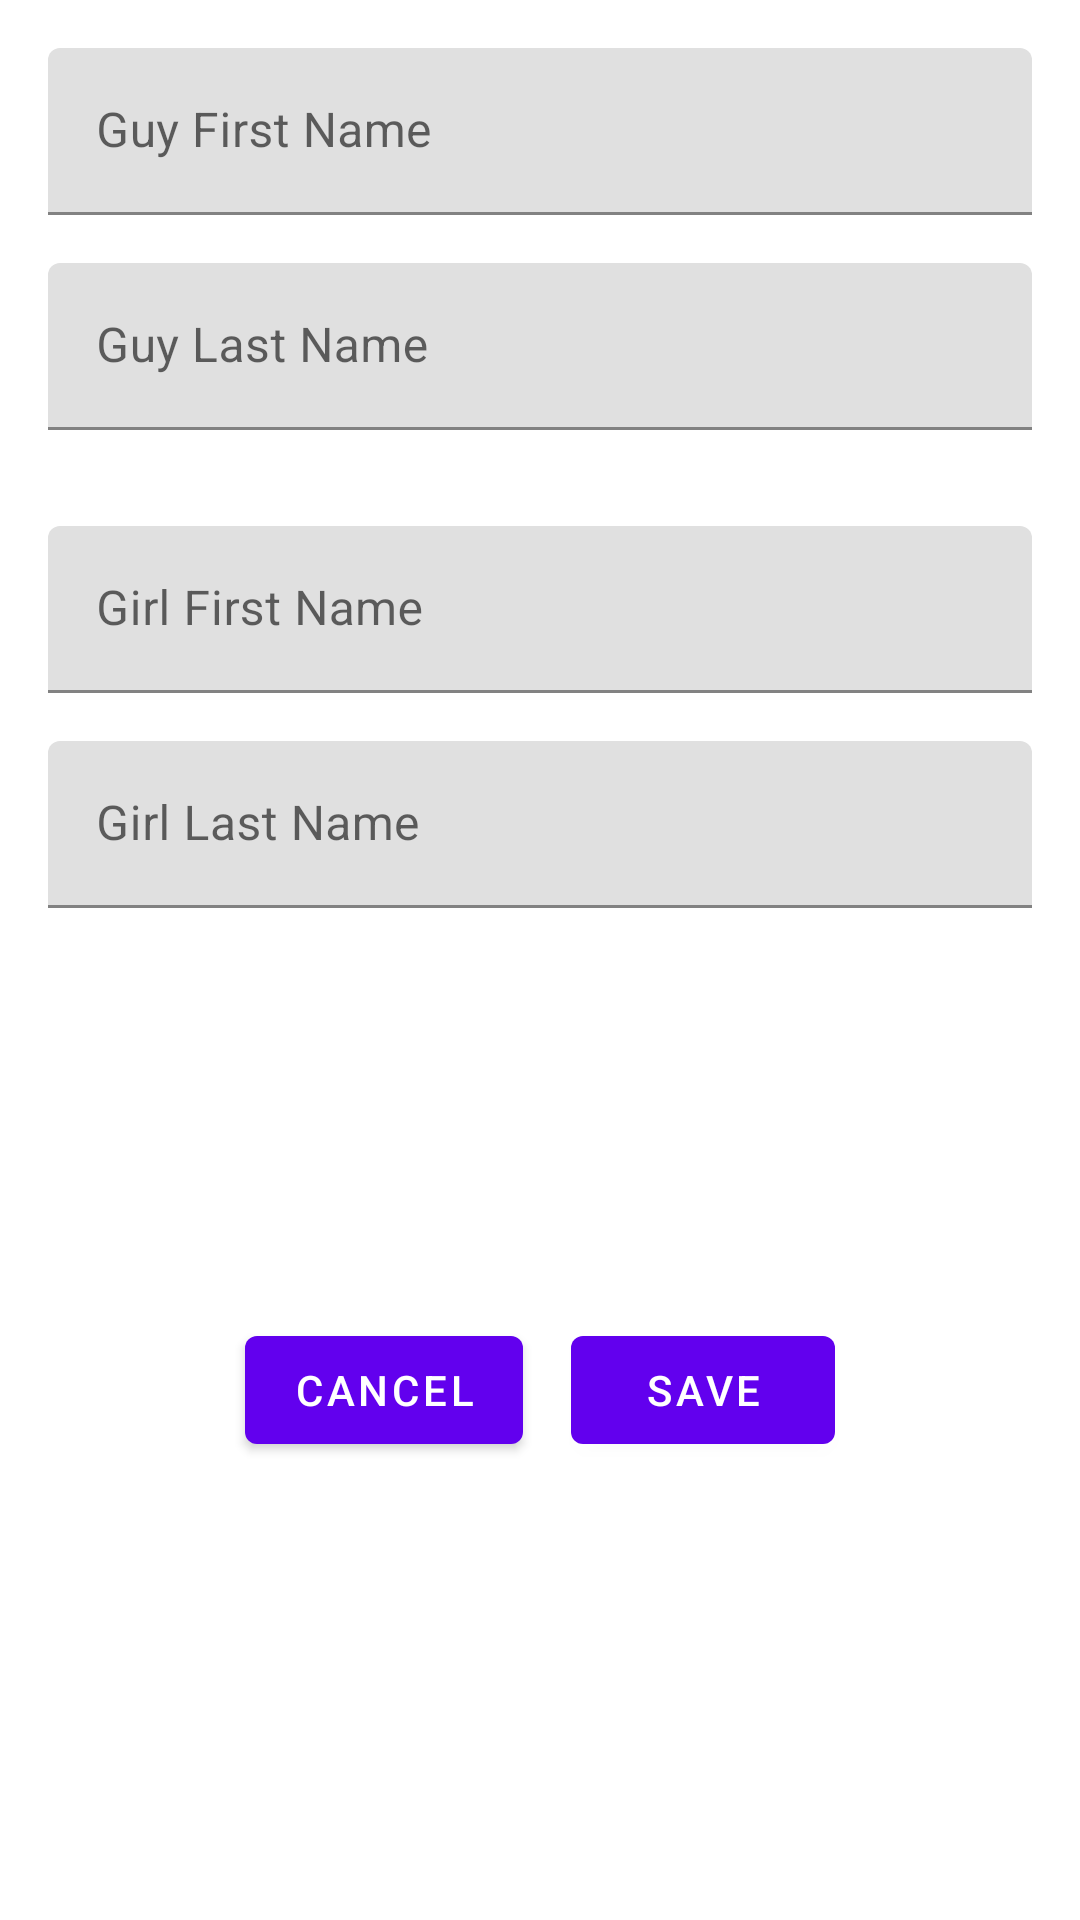

Android layout source for this screen:
<!-- AndroidManifest.xml: application theme Theme.RewardTracker -->
<!-- res/layout/fragment_add_partner.xml -->
<?xml version="1.0" encoding="utf-8"?>
<androidx.constraintlayout.widget.ConstraintLayout
    xmlns:android="http://schemas.android.com/apk/res/android"
    xmlns:app="http://schemas.android.com/apk/res-auto"
    xmlns:tools="http://schemas.android.com/tools"
    android:layout_width="match_parent"
    android:layout_height="match_parent"
    tools:context=".ui.AddPartnerFragment"
    android:layout_margin="16dp"
    android:padding="16dp">

    <com.google.android.material.textfield.TextInputLayout
        android:id="@+id/guy_first_label"
        android:layout_width="match_parent"
        android:layout_height="wrap_content"
        android:hint="@string/guy_first_name"
        app:layout_constraintStart_toStartOf="parent"
        app:layout_constraintTop_toTopOf="parent" >
        <com.google.android.material.textfield.TextInputEditText
            android:id="@+id/guy_first_input"
            android:layout_height="match_parent"
            android:layout_width="match_parent"
            android:inputType="text"
            android:singleLine="true"/>
    </com.google.android.material.textfield.TextInputLayout>

    <com.google.android.material.textfield.TextInputLayout
        android:id="@+id/guy_last_label"
        android:layout_width="match_parent"
        android:layout_height="wrap_content"
        android:hint="@string/guy_last_name"
        android:layout_marginTop="16dp"
        app:layout_constraintStart_toStartOf="parent"
        app:layout_constraintTop_toBottomOf="@id/guy_first_label" >
        <com.google.android.material.textfield.TextInputEditText
            android:id="@+id/guy_last_input"
            android:layout_height="match_parent"
            android:layout_width="match_parent"
            android:inputType="text"
            android:singleLine="true"/>
    </com.google.android.material.textfield.TextInputLayout>

    <com.google.android.material.textfield.TextInputLayout
        android:id="@+id/girl_first_label"
        android:layout_width="match_parent"
        android:layout_height="wrap_content"
        android:hint="@string/girl_first_name"
        android:layout_marginTop="32dp"
        app:layout_constraintStart_toStartOf="parent"
        app:layout_constraintTop_toBottomOf="@id/guy_last_label" >
        <com.google.android.material.textfield.TextInputEditText
            android:id="@+id/girl_first_input"
            android:layout_height="match_parent"
            android:layout_width="match_parent"
            android:inputType="text"
            android:singleLine="true"/>
    </com.google.android.material.textfield.TextInputLayout>

    <com.google.android.material.textfield.TextInputLayout
        android:id="@+id/girl_last_label"
        android:layout_width="match_parent"
        android:layout_height="wrap_content"
        android:hint="@string/girl_last_name"
        android:layout_marginTop="16dp"
        app:layout_constraintStart_toStartOf="parent"
        app:layout_constraintTop_toBottomOf="@id/girl_first_label" >
        <com.google.android.material.textfield.TextInputEditText
            android:id="@+id/girl_last_input"
            android:layout_height="match_parent"
            android:layout_width="match_parent"
            android:inputType="text"
            android:singleLine="true"/>
    </com.google.android.material.textfield.TextInputLayout>

    <LinearLayout
        android:layout_width="match_parent"
        android:layout_height="wrap_content"
        android:orientation="horizontal"
        app:layout_constraintTop_toBottomOf="@id/girl_last_label"
        app:layout_constraintBottom_toBottomOf="parent"
        app:layout_constraintStart_toStartOf="parent"
        app:layout_constraintEnd_toEndOf="parent"
        android:gravity="center">

        <com.google.android.material.button.MaterialButton
            android:id="@+id/delete_btn"
            android:layout_width="wrap_content"
            android:layout_height="wrap_content"
            android:layout_marginEnd="8dp"
            android:text="@string/cancel" />

        <com.google.android.material.button.MaterialButton
            android:id="@+id/save_btn"
            android:layout_width="wrap_content"
            android:layout_height="wrap_content"
            android:text="@string/save"
            android:layout_marginStart="8dp" />

    </LinearLayout>

</androidx.constraintlayout.widget.ConstraintLayout>
<!-- resources referenced by this layout -->
<resources>
  <string name="cancel">Cancel</string>
  <string name="girl_first_name">Girl First Name</string>
  <string name="girl_last_name">Girl Last Name</string>
  <string name="guy_first_name">Guy First Name</string>
  <string name="guy_last_name">Guy Last Name</string>
  <string name="save">Save</string>
  <style name="Theme.RewardTracker" parent="Theme.MaterialComponents.DayNight.DarkActionBar">
          
          <item name="colorPrimary">@color/purple_500</item>
          <item name="colorPrimaryVariant">@color/purple_700</item>
          <item name="colorOnPrimary">@color/white</item>
          
          <item name="colorSecondary">@color/teal_200</item>
          <item name="colorSecondaryVariant">@color/teal_700</item>
          <item name="colorOnSecondary">@color/black</item>
          
          <item name="android:statusBarColor" tools:targetApi="l">?attr/colorPrimaryVariant</item>
          
          <item name="colorAccent">@color/purple_700</item>
      </style>
  <!-- not gathered from this repository: default colours our renderer supplied (Android Studio template values) -->
  <color name="purple_500">#FF6200EE</color>
  <color name="purple_700">#FF3700B3</color>
  <color name="teal_200">#FF03DAC5</color>
  <color name="teal_700">#FF018786</color>
  <color name="black">#FF000000</color>
  <color name="white">#FFFFFFFF</color>
</resources>
